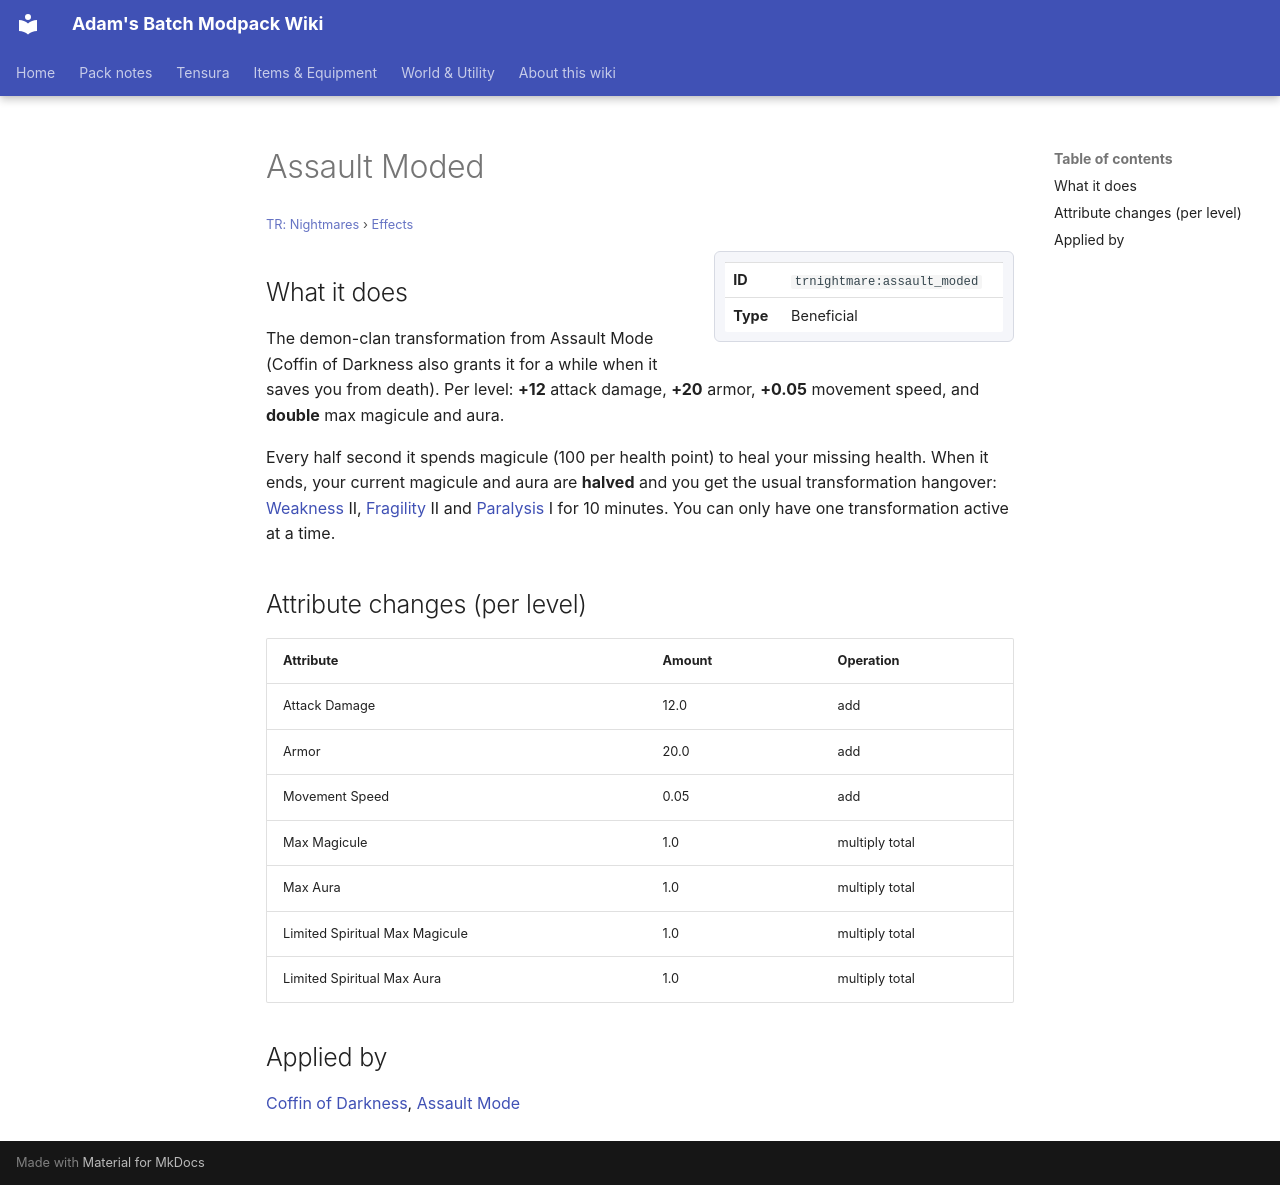

repository: Proteus-Nell/Adams-Batch-MC-Modpack-Wiki · page: tr-nightmares/effects/assault-moded/index.html · generator: mkdocs

# Assault Moded

<small>[TR: Nightmares](../index.md) &rsaquo; [Effects](index.md)</small>

<div class="infobox" markdown>

| | |
|---|---|
| **ID** | `trnightmare:assault_moded` |
| **Type** | Beneficial |

</div>

## What it does

The demon-clan transformation from Assault Mode (Coffin of Darkness also grants it for a while when it saves you from death). Per level: **+12** attack damage, **+20** armor, **+0.05** movement speed, and **double** max magicule and aura.

Every half second it spends magicule (100 per health point) to heal your missing health. When it ends, your current magicule and aura are **halved** and you get the usual transformation hangover: [Weakness](https://minecraft.wiki/w/Weakness) II, [Fragility](../../tensura-reincarnated/effects/fragility.md) II and [Paralysis](../../tensura-reincarnated/effects/paralysis.md) I for 10 minutes. You can only have one transformation active at a time.

## Attribute changes (per level)

| Attribute | Amount | Operation |
|---|---|---|
| Attack Damage | 12.0 | add |
| Armor | 20.0 | add |
| Movement Speed | 0.05 | add |
| Max Magicule | 1.0 | multiply total |
| Max Aura | 1.0 | multiply total |
| Limited Spiritual Max Magicule | 1.0 | multiply total |
| Limited Spiritual Max Aura | 1.0 | multiply total |

## Applied by

[Coffin of Darkness](../abilities/unique-skills/coffin-of-darkness.md), [Assault Mode](../abilities/intrinsic-skills/assault-mode.md)
